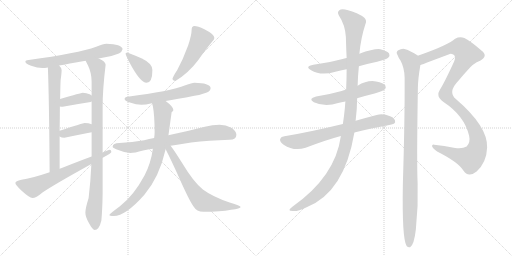
t = 0.00 s
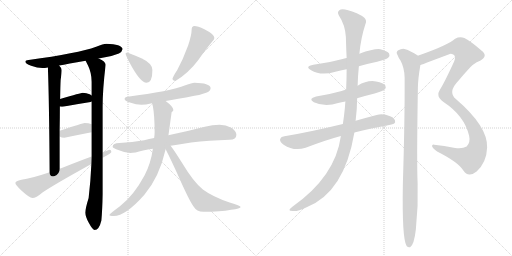
t = 2.93 s
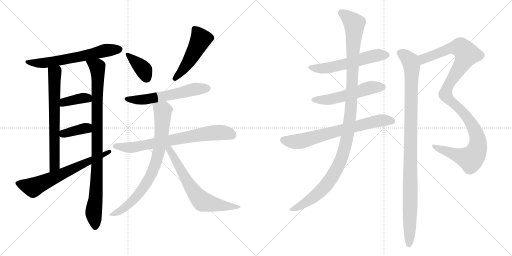
t = 5.85 s
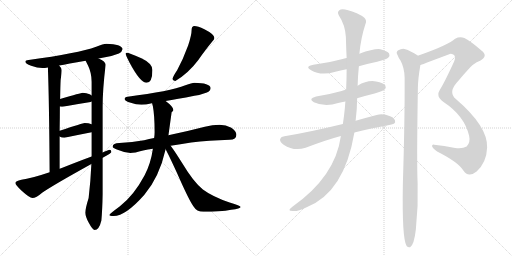
t = 8.77 s
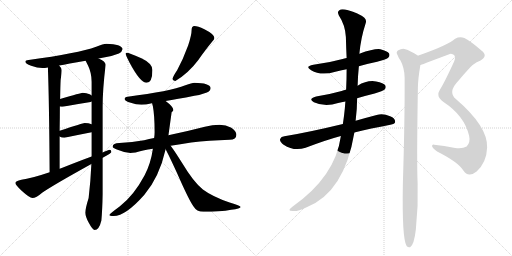
t = 11.70 s
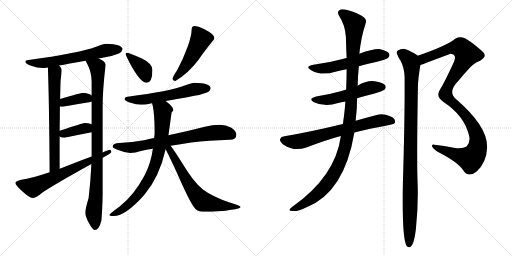
t = 14.62 s

The animated SVG that drew these frames (rendered in a browser with its animation timeline set to each time). Animation: 18 CSS @keyframes rules; one cycle of 14.62 s.

<svg version="1.1" viewBox="0 0 2048 1024" xmlns="http://www.w3.org/2000/svg">
  <g stroke="lightgray" stroke-dasharray="1,1" stroke-width="1" transform="scale(4, 4)">
    <line x1="0" y1="0" x2="256" y2="256"></line>
    <line x1="256" y1="0" x2="0" y2="256"></line>
    <line x1="128" y1="0" x2="128" y2="256"></line>
    <line x1="0" y1="128" x2="256" y2="128"></line>
    <line x1="256" y1="0" x2="512" y2="256"></line>
    <line x1="512" y1="0" x2="256" y2="256"></line>
    <line x1="384" y1="0" x2="384" y2="256"></line>
    <line x1="256" y1="128" x2="512" y2="128"></line>
  </g>
<g transform="scale(1, -1) translate(0, -850)">
   <style type="text/css">
    @keyframes keyframes0 {
      from {
       stroke: black;
       stroke-dashoffset: 633;
       stroke-width: 128;
       }
       67% {
       animation-timing-function: step-end;
       stroke: black;
       stroke-dashoffset: 0;
       stroke-width: 128;
       }
       to {
       stroke: black;
       stroke-width: 1024;
       }
       }
       #make-me-a-hanzi-animation-0 {
         animation: keyframes0 0.765137s both;
         animation-delay: 0.000000s;
         animation-timing-function: linear;
       }
    @keyframes keyframes1 {
      from {
       stroke: black;
       stroke-dashoffset: 674;
       stroke-width: 128;
       }
       69% {
       animation-timing-function: step-end;
       stroke: black;
       stroke-dashoffset: 0;
       stroke-width: 128;
       }
       to {
       stroke: black;
       stroke-width: 1024;
       }
       }
       #make-me-a-hanzi-animation-1 {
         animation: keyframes1 0.798503s both;
         animation-delay: 0.765137s;
         animation-timing-function: linear;
       }
    @keyframes keyframes2 {
      from {
       stroke: black;
       stroke-dashoffset: 941;
       stroke-width: 128;
       }
       75% {
       animation-timing-function: step-end;
       stroke: black;
       stroke-dashoffset: 0;
       stroke-width: 128;
       }
       to {
       stroke: black;
       stroke-width: 1024;
       }
       }
       #make-me-a-hanzi-animation-2 {
         animation: keyframes2 1.015788s both;
         animation-delay: 1.563640s;
         animation-timing-function: linear;
       }
    @keyframes keyframes3 {
      from {
       stroke: black;
       stroke-dashoffset: 381;
       stroke-width: 128;
       }
       55% {
       animation-timing-function: step-end;
       stroke: black;
       stroke-dashoffset: 0;
       stroke-width: 128;
       }
       to {
       stroke: black;
       stroke-width: 1024;
       }
       }
       #make-me-a-hanzi-animation-3 {
         animation: keyframes3 0.560059s both;
         animation-delay: 2.579428s;
         animation-timing-function: linear;
       }
    @keyframes keyframes4 {
      from {
       stroke: black;
       stroke-dashoffset: 377;
       stroke-width: 128;
       }
       55% {
       animation-timing-function: step-end;
       stroke: black;
       stroke-dashoffset: 0;
       stroke-width: 128;
       }
       to {
       stroke: black;
       stroke-width: 1024;
       }
       }
       #make-me-a-hanzi-animation-4 {
         animation: keyframes4 0.556803s both;
         animation-delay: 3.139487s;
         animation-timing-function: linear;
       }
    @keyframes keyframes5 {
      from {
       stroke: black;
       stroke-dashoffset: 659;
       stroke-width: 128;
       }
       68% {
       animation-timing-function: step-end;
       stroke: black;
       stroke-dashoffset: 0;
       stroke-width: 128;
       }
       to {
       stroke: black;
       stroke-width: 1024;
       }
       }
       #make-me-a-hanzi-animation-5 {
         animation: keyframes5 0.786296s both;
         animation-delay: 3.696290s;
         animation-timing-function: linear;
       }
    @keyframes keyframes6 {
      from {
       stroke: black;
       stroke-dashoffset: 382;
       stroke-width: 128;
       }
       55% {
       animation-timing-function: step-end;
       stroke: black;
       stroke-dashoffset: 0;
       stroke-width: 128;
       }
       to {
       stroke: black;
       stroke-width: 1024;
       }
       }
       #make-me-a-hanzi-animation-6 {
         animation: keyframes6 0.560872s both;
         animation-delay: 4.482586s;
         animation-timing-function: linear;
       }
    @keyframes keyframes7 {
      from {
       stroke: black;
       stroke-dashoffset: 492;
       stroke-width: 128;
       }
       62% {
       animation-timing-function: step-end;
       stroke: black;
       stroke-dashoffset: 0;
       stroke-width: 128;
       }
       to {
       stroke: black;
       stroke-width: 1024;
       }
       }
       #make-me-a-hanzi-animation-7 {
         animation: keyframes7 0.650391s both;
         animation-delay: 5.043458s;
         animation-timing-function: linear;
       }
    @keyframes keyframes8 {
      from {
       stroke: black;
       stroke-dashoffset: 584;
       stroke-width: 128;
       }
       66% {
       animation-timing-function: step-end;
       stroke: black;
       stroke-dashoffset: 0;
       stroke-width: 128;
       }
       to {
       stroke: black;
       stroke-width: 1024;
       }
       }
       #make-me-a-hanzi-animation-8 {
         animation: keyframes8 0.725260s both;
         animation-delay: 5.693849s;
         animation-timing-function: linear;
       }
    @keyframes keyframes9 {
      from {
       stroke: black;
       stroke-dashoffset: 733;
       stroke-width: 128;
       }
       70% {
       animation-timing-function: step-end;
       stroke: black;
       stroke-dashoffset: 0;
       stroke-width: 128;
       }
       to {
       stroke: black;
       stroke-width: 1024;
       }
       }
       #make-me-a-hanzi-animation-9 {
         animation: keyframes9 0.846517s both;
         animation-delay: 6.419109s;
         animation-timing-function: linear;
       }
    @keyframes keyframes10 {
      from {
       stroke: black;
       stroke-dashoffset: 796;
       stroke-width: 128;
       }
       72% {
       animation-timing-function: step-end;
       stroke: black;
       stroke-dashoffset: 0;
       stroke-width: 128;
       }
       to {
       stroke: black;
       stroke-width: 1024;
       }
       }
       #make-me-a-hanzi-animation-10 {
         animation: keyframes10 0.897786s both;
         animation-delay: 7.265626s;
         animation-timing-function: linear;
       }
    @keyframes keyframes11 {
      from {
       stroke: black;
       stroke-dashoffset: 661;
       stroke-width: 128;
       }
       68% {
       animation-timing-function: step-end;
       stroke: black;
       stroke-dashoffset: 0;
       stroke-width: 128;
       }
       to {
       stroke: black;
       stroke-width: 1024;
       }
       }
       #make-me-a-hanzi-animation-11 {
         animation: keyframes11 0.787923s both;
         animation-delay: 8.163412s;
         animation-timing-function: linear;
       }
    @keyframes keyframes12 {
      from {
       stroke: black;
       stroke-dashoffset: 562;
       stroke-width: 128;
       }
       65% {
       animation-timing-function: step-end;
       stroke: black;
       stroke-dashoffset: 0;
       stroke-width: 128;
       }
       to {
       stroke: black;
       stroke-width: 1024;
       }
       }
       #make-me-a-hanzi-animation-12 {
         animation: keyframes12 0.707357s both;
         animation-delay: 8.951335s;
         animation-timing-function: linear;
       }
    @keyframes keyframes13 {
      from {
       stroke: black;
       stroke-dashoffset: 536;
       stroke-width: 128;
       }
       64% {
       animation-timing-function: step-end;
       stroke: black;
       stroke-dashoffset: 0;
       stroke-width: 128;
       }
       to {
       stroke: black;
       stroke-width: 1024;
       }
       }
       #make-me-a-hanzi-animation-13 {
         animation: keyframes13 0.686198s both;
         animation-delay: 9.658692s;
         animation-timing-function: linear;
       }
    @keyframes keyframes14 {
      from {
       stroke: black;
       stroke-dashoffset: 705;
       stroke-width: 128;
       }
       70% {
       animation-timing-function: step-end;
       stroke: black;
       stroke-dashoffset: 0;
       stroke-width: 128;
       }
       to {
       stroke: black;
       stroke-width: 1024;
       }
       }
       #make-me-a-hanzi-animation-14 {
         animation: keyframes14 0.823730s both;
         animation-delay: 10.344890s;
         animation-timing-function: linear;
       }
    @keyframes keyframes15 {
      from {
       stroke: black;
       stroke-dashoffset: 1162;
       stroke-width: 128;
       }
       79% {
       animation-timing-function: step-end;
       stroke: black;
       stroke-dashoffset: 0;
       stroke-width: 128;
       }
       to {
       stroke: black;
       stroke-width: 1024;
       }
       }
       #make-me-a-hanzi-animation-15 {
         animation: keyframes15 1.195638s both;
         animation-delay: 11.168620s;
         animation-timing-function: linear;
       }
    @keyframes keyframes16 {
      from {
       stroke: black;
       stroke-dashoffset: 1115;
       stroke-width: 128;
       }
       78% {
       animation-timing-function: step-end;
       stroke: black;
       stroke-dashoffset: 0;
       stroke-width: 128;
       }
       to {
       stroke: black;
       stroke-width: 1024;
       }
       }
       #make-me-a-hanzi-animation-16 {
         animation: keyframes16 1.157389s both;
         animation-delay: 12.364258s;
         animation-timing-function: linear;
       }
    @keyframes keyframes17 {
      from {
       stroke: black;
       stroke-dashoffset: 1045;
       stroke-width: 128;
       }
       77% {
       animation-timing-function: step-end;
       stroke: black;
       stroke-dashoffset: 0;
       stroke-width: 128;
       }
       to {
       stroke: black;
       stroke-width: 1024;
       }
       }
       #make-me-a-hanzi-animation-17 {
         animation: keyframes17 1.100423s both;
         animation-delay: 13.521647s;
         animation-timing-function: linear;
       }
</style>
<path d="M 425.5 675.0 Q 413.5 675.0 384.5 663.0 Q 312.5 637.0 114.5 610.0 Q 101.5 609.0 101.5 603.0 Q 101.5 595.0 124.5 587.0 Q 149.5 578.0 169.5 578.0 Q 178.5 578.0 191.5 580.0 L 236.5 588.0 Q 269.5 594.0 342.5 607.0 L 394.5 616.0 Q 409.5 619.0 425.5 622.0 Q 449.5 626.0 475.5 636.0 Q 488.5 643.0 490.5 654.0 Q 486.5 673.0 425.5 675.0 Z" fill="lightgray"></path> 
<path d="M 191.5 580.0 Q 196.5 456.0 198.5 161.0 C 198.5 131.0 238.5 145.0 238.5 175.0 L 238.5 304.0 L 238.5 327.0 Q 239.5 382.0 239.5 424.0 L 240.5 454.0 Q 241.5 511.0 242.5 529.0 Q 246.5 559.0 246.5 570.0 Q 246.5 578.0 236.5 588.0 C 218.5 612.0 190.5 610.0 191.5 580.0 Z" fill="lightgray"></path> 
<path d="M 365.5 194.0 Q 362.5 125.0 354.5 58.0 Q 341.5 17.0 341.5 -1.0 Q 341.5 -16.0 354.5 -40.0 Q 370.5 -70.0 378.5 -70.0 Q 396.5 -70.0 405.5 -32.0 Q 409.5 12.0 410.5 73.0 L 410.5 219.0 L 410.5 240.0 L 410.5 423.0 Q 410.5 492.0 422.5 591.0 Q 422.5 604.0 394.5 616.0 C 368.5 631.0 329.5 634.0 342.5 607.0 Q 345.5 601.0 352.5 587.0 Q 366.5 558.0 366.5 523.0 L 366.5 468.0 L 366.5 444.0 L 366.5 353.0 L 366.5 321.0 L 366.5 224.0 L 365.5 194.0 Z" fill="lightgray"></path> 
<path d="M 366.5 468.0 Q 365.5 470.0 358.5 473.0 Q 346.5 479.0 330.5 479.0 Q 325.5 479.0 240.5 454.0 C 211.5 446.0 209.5 428.0 239.5 424.0 Q 244.5 423.0 250.5 423.0 Q 304.5 433.0 362.5 442.0 L 366.5 444.0 C 385.5 453.0 385.5 453.0 366.5 468.0 Z" fill="lightgray"></path> 
<path d="M 366.5 353.0 Q 354.5 358.0 338.5 358.0 Q 333.5 358.0 238.5 327.0 C 212.5 319.0 212.5 319.0 238.5 304.0 Q 245.5 299.0 257.5 299.0 Q 309.5 310.0 366.5 321.0 C 395.5 327.0 394.5 343.0 366.5 353.0 Z" fill="lightgray"></path> 
<path d="M 198.5 161.0 Q 124.5 136.0 85.5 131.0 Q 61.5 126.0 61.5 118.0 Q 61.5 111.0 85.5 88.0 Q 118.5 58.0 129.5 58.0 Q 144.5 58.0 168.5 79.0 Q 213.5 110.0 365.5 194.0 L 410.5 219.0 L 412.5 220.0 Q 445.5 237.0 445.5 242.0 Q 445.5 251.0 437.5 251.0 Q 435.5 251.0 410.5 240.0 L 366.5 224.0 Q 322.5 208.0 249.5 179.0 Q 244.5 177.0 238.5 175.0 L 198.5 161.0 Z" fill="lightgray"></path> 
<path d="M 506.5 639.0 Q 502.5 639.0 502.5 635.0 Q 502.5 630.0 517.5 601.0 Q 560.5 519.0 586.5 519.0 Q 609.5 519.0 609.5 570.0 Q 609.5 596.0 567.5 616.0 Q 516.5 639.0 506.5 639.0 Z" fill="lightgray"></path> 
<path d="M 777.5 746.0 Q 772.5 746.0 768.5 741.0 Q 766.5 737.0 766.5 731.0 Q 766.5 710.0 752.5 668.0 Q 732.5 613.0 708.5 569.0 Q 693.5 547.0 689.5 534.0 Q 693.5 526.0 701.5 526.0 Q 753.5 557.0 792.5 609.0 Q 822.5 652.0 847.5 682.0 Q 857.5 692.0 857.5 698.0 Q 857.5 713.0 817.5 733.0 Q 790.5 746.0 777.5 746.0 Z" fill="lightgray"></path> 
<path d="M 777.5 519.0 Q 767.5 519.0 741.5 509.0 Q 680.5 485.0 510.5 463.0 Q 498.5 462.0 498.5 454.0 Q 498.5 447.0 519.5 440.0 Q 545.5 431.0 565.5 431.0 Q 581.5 431.0 607.5 437.0 L 608.5 437.0 L 662.5 446.0 Q 706.5 453.0 777.5 467.0 Q 801.5 470.0 827.5 480.0 Q 841.5 486.0 842.5 498.0 Q 839.5 518.0 777.5 519.0 Z" fill="lightgray"></path> 
<path d="M 616.5 298.0 Q 596.5 294.0 576.5 289.0 Q 529.5 281.0 477.5 278.0 Q 451.5 278.0 450.5 263.0 Q 451.5 258.0 467.5 252.0 Q 495.5 240.0 521.5 238.0 Q 537.5 238.0 572.5 248.0 Q 591.5 252.0 611.5 255.0 L 682.5 267.0 Q 719.5 273.0 764.5 280.0 Q 834.5 288.0 918.5 291.0 Q 945.5 291.0 945.5 311.0 Q 945.5 326.0 925.5 339.0 Q 903.5 351.0 878.5 351.0 Q 849.5 351.0 819.5 343.0 Q 741.5 323.0 673.5 309.0 L 616.5 298.0 Z" fill="lightgray"></path> 
<path d="M 608.5 437.0 Q 609.5 432.0 611.5 425.0 Q 618.5 387.0 618.5 322.0 Q 618.5 310.0 616.5 298.0 L 611.5 255.0 Q 603.5 197.0 578.5 149.0 Q 535.5 68.0 478.5 24.0 Q 437.5 -6.0 437.5 -10.0 Q 437.5 -14.0 454.5 -14.0 Q 502.5 -14.0 577.5 71.0 Q 637.5 142.0 662.5 253.0 L 673.5 309.0 Q 674.5 312.0 674.5 314.0 Q 684.5 386.0 686.5 401.0 Q 693.5 407.0 693.5 410.0 Q 693.5 423.0 662.5 446.0 C 639.5 465.0 601.5 466.0 608.5 437.0 Z" fill="lightgray"></path> 
<path d="M 662.5 253.0 Q 673.5 233.0 708.5 157.0 Q 755.5 50.0 773.5 25.0 Q 786.5 3.0 813.5 3.0 Q 881.5 3.0 924.5 11.0 Q 962.5 15.0 962.5 22.0 Q 962.5 27.0 918.5 40.0 Q 850.5 63.0 811.5 92.0 Q 775.5 120.0 728.5 198.0 Q 698.5 246.0 682.5 267.0 C 664.5 291.0 648.5 280.0 662.5 253.0 Z" fill="lightgray"></path> 
<path d="M 1435.5 585.5 Q 1469.5 595.5 1508.5 603.5 Q 1547.5 613.5 1553.5 620.5 Q 1560.5 627.5 1556.5 636.5 Q 1549.5 646.5 1521.5 653.5 Q 1496.5 656.5 1437.5 635.5 L 1386.5 618.5 Q 1376.5 617.5 1370.5 614.5 Q 1316.5 599.5 1253.5 591.5 Q 1217.5 584.5 1244.5 569.5 Q 1283.5 545.5 1341.5 563.5 Q 1360.5 569.5 1386.5 573.5 L 1435.5 585.5 Z" fill="lightgray"></path> 
<path d="M 1428.5 457.5 Q 1461.5 467.5 1498.5 476.5 Q 1532.5 486.5 1538.5 492.5 Q 1545.5 499.5 1541.5 508.5 Q 1534.5 518.5 1504.5 524.5 Q 1468.5 530.5 1430.5 507.5 L 1384.5 491.5 Q 1374.5 490.5 1366.5 486.5 Q 1320.5 473.5 1264.5 464.5 Q 1230.5 455.5 1255.5 441.5 Q 1300.5 420.5 1352.5 438.5 Q 1365.5 442.5 1381.5 444.5 L 1428.5 457.5 Z" fill="lightgray"></path> 
<path d="M 1417.5 320.5 Q 1481.5 336.5 1561.5 351.5 Q 1579.5 354.5 1580.5 362.5 Q 1581.5 377.5 1560.5 385.5 Q 1532.5 397.5 1506.5 390.5 Q 1460.5 378.5 1422.5 367.5 L 1371.5 354.5 Q 1230.5 320.5 1137.5 305.5 Q 1124.5 304.5 1120.5 294.5 Q 1117.5 284.5 1134.5 271.5 Q 1176.5 243.5 1222.5 259.5 Q 1303.5 290.5 1363.5 306.5 L 1417.5 320.5 Z" fill="lightgray"></path> 
<path d="M 1363.5 306.5 Q 1341.5 144.5 1169.5 23.5 Q 1157.5 14.5 1157.5 10.5 Q 1158.5 6.5 1170.5 6.5 Q 1186.5 2.5 1226.5 21.5 Q 1377.5 81.5 1417.5 320.5 L 1422.5 367.5 Q 1428.5 415.5 1428.5 457.5 L 1430.5 507.5 Q 1431.5 547.5 1435.5 585.5 L 1437.5 635.5 Q 1443.5 699.5 1461.5 753.5 Q 1468.5 768.5 1457.5 779.5 Q 1433.5 798.5 1392.5 809.5 Q 1365.5 816.5 1357.5 809.5 Q 1347.5 802.5 1355.5 788.5 Q 1380.5 751.5 1383.5 702.5 Q 1384.5 660.5 1386.5 618.5 L 1386.5 573.5 Q 1386.5 533.5 1384.5 491.5 L 1381.5 444.5 Q 1380.5 432.5 1379.5 418.5 Q 1376.5 387.5 1371.5 354.5 L 1363.5 306.5 Z" fill="lightgray"></path> 
<path d="M 1681.5 590.5 Q 1693.5 593.5 1708.5 600.5 L 1799.5 634.5 Q 1803.5 637.5 1814.5 631.5 Q 1824.5 624.5 1816.5 604.5 Q 1777.5 519.5 1759.5 491.5 Q 1752.5 479.5 1753.5 471.5 Q 1752.5 458.5 1775.5 441.5 Q 1857.5 387.5 1876.5 307.5 Q 1882.5 280.5 1866.5 264.5 Q 1850.5 254.5 1820.5 258.5 Q 1775.5 267.5 1736.5 271.5 Q 1726.5 272.5 1728.5 264.5 Q 1731.5 257.5 1748.5 244.5 Q 1833.5 201.5 1853.5 168.5 Q 1863.5 153.5 1877.5 152.5 Q 1890.5 151.5 1906.5 164.5 Q 1946.5 201.5 1948.5 260.5 Q 1951.5 344.5 1824.5 453.5 Q 1788.5 481.5 1834.5 528.5 Q 1852.5 550.5 1867.5 566.5 Q 1892.5 597.5 1920.5 607.5 Q 1954.5 626.5 1925.5 648.5 Q 1883.5 685.5 1857.5 698.5 Q 1838.5 705.5 1820.5 695.5 Q 1795.5 671.5 1679.5 630.5 Q 1675.5 629.5 1672.5 627.5 C 1644.5 616.5 1653.5 580.5 1681.5 590.5 Z" fill="lightgray"></path> 
<path d="M 1672.5 627.5 Q 1638.5 649.5 1621.5 653.5 Q 1608.5 657.5 1591.5 648.5 Q 1582.5 641.5 1590.5 629.5 Q 1594.5 617.5 1602.5 607.5 Q 1617.5 579.5 1618.5 540.5 Q 1619.5 375.5 1611.5 117.5 Q 1607.5 -105.5 1626.5 -133.5 Q 1632.5 -140.5 1640.5 -138.5 Q 1656.5 -128.5 1663.5 -66.5 Q 1673.5 26.5 1670.5 117.5 Q 1666.5 196.5 1671.5 498.5 Q 1671.5 531.5 1681.5 590.5 C 1686.5 619.5 1686.5 619.5 1672.5 627.5 Z" fill="lightgray"></path> 
      <clipPath id="make-me-a-hanzi-clip-0">
      <path d="M 425.5 675.0 Q 413.5 675.0 384.5 663.0 Q 312.5 637.0 114.5 610.0 Q 101.5 609.0 101.5 603.0 Q 101.5 595.0 124.5 587.0 Q 149.5 578.0 169.5 578.0 Q 178.5 578.0 191.5 580.0 L 236.5 588.0 Q 269.5 594.0 342.5 607.0 L 394.5 616.0 Q 409.5 619.0 425.5 622.0 Q 449.5 626.0 475.5 636.0 Q 488.5 643.0 490.5 654.0 Q 486.5 673.0 425.5 675.0 Z" fill="lightgray"></path>
      </clipPath>
      <path clip-path="url(#make-me-a-hanzi-clip-0)" d="M 109.5 603.0 L 136.5 597.0 L 183.5 599.0 L 329.5 624.0 L 434.5 651.0 L 480.5 653.0 " fill="none" id="make-me-a-hanzi-animation-0" stroke-dasharray="505 1010" stroke-linecap="round"></path>

      <clipPath id="make-me-a-hanzi-clip-1">
      <path d="M 191.5 580.0 Q 196.5 456.0 198.5 161.0 C 198.5 131.0 238.5 145.0 238.5 175.0 L 238.5 304.0 L 238.5 327.0 Q 239.5 382.0 239.5 424.0 L 240.5 454.0 Q 241.5 511.0 242.5 529.0 Q 246.5 559.0 246.5 570.0 Q 246.5 578.0 236.5 588.0 C 218.5 612.0 190.5 610.0 191.5 580.0 Z" fill="lightgray"></path>
      </clipPath>
      <path clip-path="url(#make-me-a-hanzi-clip-1)" d="M 200.5 576.0 L 219.5 556.0 L 218.5 197.0 L 213.5 181.0 L 202.5 172.0 " fill="none" id="make-me-a-hanzi-animation-1" stroke-dasharray="546 1092" stroke-linecap="round"></path>

      <clipPath id="make-me-a-hanzi-clip-2">
      <path d="M 365.5 194.0 Q 362.5 125.0 354.5 58.0 Q 341.5 17.0 341.5 -1.0 Q 341.5 -16.0 354.5 -40.0 Q 370.5 -70.0 378.5 -70.0 Q 396.5 -70.0 405.5 -32.0 Q 409.5 12.0 410.5 73.0 L 410.5 219.0 L 410.5 240.0 L 410.5 423.0 Q 410.5 492.0 422.5 591.0 Q 422.5 604.0 394.5 616.0 C 368.5 631.0 329.5 634.0 342.5 607.0 Q 345.5 601.0 352.5 587.0 Q 366.5 558.0 366.5 523.0 L 366.5 468.0 L 366.5 444.0 L 366.5 353.0 L 366.5 321.0 L 366.5 224.0 L 365.5 194.0 Z" fill="lightgray"></path>
      </clipPath>
      <path clip-path="url(#make-me-a-hanzi-clip-2)" d="M 349.5 605.0 L 379.5 588.0 L 390.5 568.0 L 388.5 183.0 L 382.5 49.0 L 374.5 -2.0 L 380.5 -59.0 " fill="none" id="make-me-a-hanzi-animation-2" stroke-dasharray="813 1626" stroke-linecap="round"></path>

      <clipPath id="make-me-a-hanzi-clip-3">
      <path d="M 366.5 468.0 Q 365.5 470.0 358.5 473.0 Q 346.5 479.0 330.5 479.0 Q 325.5 479.0 240.5 454.0 C 211.5 446.0 209.5 428.0 239.5 424.0 Q 244.5 423.0 250.5 423.0 Q 304.5 433.0 362.5 442.0 L 366.5 444.0 C 385.5 453.0 385.5 453.0 366.5 468.0 Z" fill="lightgray"></path>
      </clipPath>
      <path clip-path="url(#make-me-a-hanzi-clip-3)" d="M 245.5 431.0 L 258.5 444.0 L 317.5 456.0 L 346.5 459.0 L 361.5 450.0 " fill="none" id="make-me-a-hanzi-animation-3" stroke-dasharray="253 506" stroke-linecap="round"></path>

      <clipPath id="make-me-a-hanzi-clip-4">
      <path d="M 366.5 353.0 Q 354.5 358.0 338.5 358.0 Q 333.5 358.0 238.5 327.0 C 212.5 319.0 212.5 319.0 238.5 304.0 Q 245.5 299.0 257.5 299.0 Q 309.5 310.0 366.5 321.0 C 395.5 327.0 394.5 343.0 366.5 353.0 Z" fill="lightgray"></path>
      </clipPath>
      <path clip-path="url(#make-me-a-hanzi-clip-4)" d="M 246.5 310.0 L 257.5 318.0 L 344.5 338.0 L 357.5 326.0 " fill="none" id="make-me-a-hanzi-animation-4" stroke-dasharray="249 498" stroke-linecap="round"></path>

      <clipPath id="make-me-a-hanzi-clip-5">
      <path d="M 198.5 161.0 Q 124.5 136.0 85.5 131.0 Q 61.5 126.0 61.5 118.0 Q 61.5 111.0 85.5 88.0 Q 118.5 58.0 129.5 58.0 Q 144.5 58.0 168.5 79.0 Q 213.5 110.0 365.5 194.0 L 410.5 219.0 L 412.5 220.0 Q 445.5 237.0 445.5 242.0 Q 445.5 251.0 437.5 251.0 Q 435.5 251.0 410.5 240.0 L 366.5 224.0 Q 322.5 208.0 249.5 179.0 Q 244.5 177.0 238.5 175.0 L 198.5 161.0 Z" fill="lightgray"></path>
      </clipPath>
      <path clip-path="url(#make-me-a-hanzi-clip-5)" d="M 69.5 118.0 L 135.5 102.0 L 438.5 244.0 " fill="none" id="make-me-a-hanzi-animation-5" stroke-dasharray="531 1062" stroke-linecap="round"></path>

      <clipPath id="make-me-a-hanzi-clip-6">
      <path d="M 506.5 639.0 Q 502.5 639.0 502.5 635.0 Q 502.5 630.0 517.5 601.0 Q 560.5 519.0 586.5 519.0 Q 609.5 519.0 609.5 570.0 Q 609.5 596.0 567.5 616.0 Q 516.5 639.0 506.5 639.0 Z" fill="lightgray"></path>
      </clipPath>
      <path clip-path="url(#make-me-a-hanzi-clip-6)" d="M 508.5 633.0 L 571.5 575.0 L 586.5 537.0 " fill="none" id="make-me-a-hanzi-animation-6" stroke-dasharray="254 508" stroke-linecap="round"></path>

      <clipPath id="make-me-a-hanzi-clip-7">
      <path d="M 777.5 746.0 Q 772.5 746.0 768.5 741.0 Q 766.5 737.0 766.5 731.0 Q 766.5 710.0 752.5 668.0 Q 732.5 613.0 708.5 569.0 Q 693.5 547.0 689.5 534.0 Q 693.5 526.0 701.5 526.0 Q 753.5 557.0 792.5 609.0 Q 822.5 652.0 847.5 682.0 Q 857.5 692.0 857.5 698.0 Q 857.5 713.0 817.5 733.0 Q 790.5 746.0 777.5 746.0 Z" fill="lightgray"></path>
      </clipPath>
      <path clip-path="url(#make-me-a-hanzi-clip-7)" d="M 778.5 734.0 L 802.5 691.0 L 749.5 595.0 L 699.5 536.0 " fill="none" id="make-me-a-hanzi-animation-7" stroke-dasharray="364 728" stroke-linecap="round"></path>

      <clipPath id="make-me-a-hanzi-clip-8">
      <path d="M 777.5 519.0 Q 767.5 519.0 741.5 509.0 Q 680.5 485.0 510.5 463.0 Q 498.5 462.0 498.5 454.0 Q 498.5 447.0 519.5 440.0 Q 545.5 431.0 565.5 431.0 Q 581.5 431.0 607.5 437.0 L 608.5 437.0 L 662.5 446.0 Q 706.5 453.0 777.5 467.0 Q 801.5 470.0 827.5 480.0 Q 841.5 486.0 842.5 498.0 Q 839.5 518.0 777.5 519.0 Z" fill="lightgray"></path>
      </clipPath>
      <path clip-path="url(#make-me-a-hanzi-clip-8)" d="M 507.5 455.0 L 531.5 450.0 L 581.5 452.0 L 769.5 492.0 L 830.5 497.0 " fill="none" id="make-me-a-hanzi-animation-8" stroke-dasharray="456 912" stroke-linecap="round"></path>

      <clipPath id="make-me-a-hanzi-clip-9">
      <path d="M 616.5 298.0 Q 596.5 294.0 576.5 289.0 Q 529.5 281.0 477.5 278.0 Q 451.5 278.0 450.5 263.0 Q 451.5 258.0 467.5 252.0 Q 495.5 240.0 521.5 238.0 Q 537.5 238.0 572.5 248.0 Q 591.5 252.0 611.5 255.0 L 682.5 267.0 Q 719.5 273.0 764.5 280.0 Q 834.5 288.0 918.5 291.0 Q 945.5 291.0 945.5 311.0 Q 945.5 326.0 925.5 339.0 Q 903.5 351.0 878.5 351.0 Q 849.5 351.0 819.5 343.0 Q 741.5 323.0 673.5 309.0 L 616.5 298.0 Z" fill="lightgray"></path>
      </clipPath>
      <path clip-path="url(#make-me-a-hanzi-clip-9)" d="M 458.5 266.0 L 524.5 260.0 L 859.5 319.0 L 899.5 319.0 L 928.5 310.0 " fill="none" id="make-me-a-hanzi-animation-9" stroke-dasharray="605 1210" stroke-linecap="round"></path>

      <clipPath id="make-me-a-hanzi-clip-10">
      <path d="M 608.5 437.0 Q 609.5 432.0 611.5 425.0 Q 618.5 387.0 618.5 322.0 Q 618.5 310.0 616.5 298.0 L 611.5 255.0 Q 603.5 197.0 578.5 149.0 Q 535.5 68.0 478.5 24.0 Q 437.5 -6.0 437.5 -10.0 Q 437.5 -14.0 454.5 -14.0 Q 502.5 -14.0 577.5 71.0 Q 637.5 142.0 662.5 253.0 L 673.5 309.0 Q 674.5 312.0 674.5 314.0 Q 684.5 386.0 686.5 401.0 Q 693.5 407.0 693.5 410.0 Q 693.5 423.0 662.5 446.0 C 639.5 465.0 601.5 466.0 608.5 437.0 Z" fill="lightgray"></path>
      </clipPath>
      <path clip-path="url(#make-me-a-hanzi-clip-10)" d="M 616.5 433.0 L 650.5 407.0 L 645.5 307.0 L 620.5 189.0 L 582.5 111.0 L 543.5 60.0 L 484.5 9.0 L 440.5 -10.0 " fill="none" id="make-me-a-hanzi-animation-10" stroke-dasharray="668 1336" stroke-linecap="round"></path>

      <clipPath id="make-me-a-hanzi-clip-11">
      <path d="M 662.5 253.0 Q 673.5 233.0 708.5 157.0 Q 755.5 50.0 773.5 25.0 Q 786.5 3.0 813.5 3.0 Q 881.5 3.0 924.5 11.0 Q 962.5 15.0 962.5 22.0 Q 962.5 27.0 918.5 40.0 Q 850.5 63.0 811.5 92.0 Q 775.5 120.0 728.5 198.0 Q 698.5 246.0 682.5 267.0 C 664.5 291.0 648.5 280.0 662.5 253.0 Z" fill="lightgray"></path>
      </clipPath>
      <path clip-path="url(#make-me-a-hanzi-clip-11)" d="M 670.5 257.0 L 770.5 90.0 L 806.5 48.0 L 857.5 32.0 L 958.5 22.0 " fill="none" id="make-me-a-hanzi-animation-11" stroke-dasharray="533 1066" stroke-linecap="round"></path>

      <clipPath id="make-me-a-hanzi-clip-12">
      <path d="M 1435.5 585.5 Q 1469.5 595.5 1508.5 603.5 Q 1547.5 613.5 1553.5 620.5 Q 1560.5 627.5 1556.5 636.5 Q 1549.5 646.5 1521.5 653.5 Q 1496.5 656.5 1437.5 635.5 L 1386.5 618.5 Q 1376.5 617.5 1370.5 614.5 Q 1316.5 599.5 1253.5 591.5 Q 1217.5 584.5 1244.5 569.5 Q 1283.5 545.5 1341.5 563.5 Q 1360.5 569.5 1386.5 573.5 L 1435.5 585.5 Z" fill="lightgray"></path>
      </clipPath>
      <path clip-path="url(#make-me-a-hanzi-clip-12)" d="M 1245.5 581.5 L 1289.5 575.5 L 1314.5 578.5 L 1471.5 621.5 L 1544.5 630.5 " fill="none" id="make-me-a-hanzi-animation-12" stroke-dasharray="434 868" stroke-linecap="round"></path>

      <clipPath id="make-me-a-hanzi-clip-13">
      <path d="M 1428.5 457.5 Q 1461.5 467.5 1498.5 476.5 Q 1532.5 486.5 1538.5 492.5 Q 1545.5 499.5 1541.5 508.5 Q 1534.5 518.5 1504.5 524.5 Q 1468.5 530.5 1430.5 507.5 L 1384.5 491.5 Q 1374.5 490.5 1366.5 486.5 Q 1320.5 473.5 1264.5 464.5 Q 1230.5 455.5 1255.5 441.5 Q 1300.5 420.5 1352.5 438.5 Q 1365.5 442.5 1381.5 444.5 L 1428.5 457.5 Z" fill="lightgray"></path>
      </clipPath>
      <path clip-path="url(#make-me-a-hanzi-clip-13)" d="M 1257.5 453.5 L 1314.5 451.5 L 1470.5 496.5 L 1530.5 502.5 " fill="none" id="make-me-a-hanzi-animation-13" stroke-dasharray="408 816" stroke-linecap="round"></path>

      <clipPath id="make-me-a-hanzi-clip-14">
      <path d="M 1417.5 320.5 Q 1481.5 336.5 1561.5 351.5 Q 1579.5 354.5 1580.5 362.5 Q 1581.5 377.5 1560.5 385.5 Q 1532.5 397.5 1506.5 390.5 Q 1460.5 378.5 1422.5 367.5 L 1371.5 354.5 Q 1230.5 320.5 1137.5 305.5 Q 1124.5 304.5 1120.5 294.5 Q 1117.5 284.5 1134.5 271.5 Q 1176.5 243.5 1222.5 259.5 Q 1303.5 290.5 1363.5 306.5 L 1417.5 320.5 Z" fill="lightgray"></path>
      </clipPath>
      <path clip-path="url(#make-me-a-hanzi-clip-14)" d="M 1132.5 291.5 L 1164.5 283.5 L 1196.5 284.5 L 1502.5 364.5 L 1526.5 369.5 L 1569.5 365.5 " fill="none" id="make-me-a-hanzi-animation-14" stroke-dasharray="577 1154" stroke-linecap="round"></path>

      <clipPath id="make-me-a-hanzi-clip-15">
      <path d="M 1363.5 306.5 Q 1341.5 144.5 1169.5 23.5 Q 1157.5 14.5 1157.5 10.5 Q 1158.5 6.5 1170.5 6.5 Q 1186.5 2.5 1226.5 21.5 Q 1377.5 81.5 1417.5 320.5 L 1422.5 367.5 Q 1428.5 415.5 1428.5 457.5 L 1430.5 507.5 Q 1431.5 547.5 1435.5 585.5 L 1437.5 635.5 Q 1443.5 699.5 1461.5 753.5 Q 1468.5 768.5 1457.5 779.5 Q 1433.5 798.5 1392.5 809.5 Q 1365.5 816.5 1357.5 809.5 Q 1347.5 802.5 1355.5 788.5 Q 1380.5 751.5 1383.5 702.5 Q 1384.5 660.5 1386.5 618.5 L 1386.5 573.5 Q 1386.5 533.5 1384.5 491.5 L 1381.5 444.5 Q 1380.5 432.5 1379.5 418.5 Q 1376.5 387.5 1371.5 354.5 L 1363.5 306.5 Z" fill="lightgray"></path>
      </clipPath>
      <path clip-path="url(#make-me-a-hanzi-clip-15)" d="M 1365.5 798.5 L 1412.5 760.5 L 1417.5 743.5 L 1401.5 393.5 L 1384.5 276.5 L 1363.5 208.5 L 1342.5 165.5 L 1294.5 98.5 L 1211.5 31.5 L 1164.5 10.5 " fill="none" id="make-me-a-hanzi-animation-15" stroke-dasharray="1034 2068" stroke-linecap="round"></path>

      <clipPath id="make-me-a-hanzi-clip-16">
      <path d="M 1681.5 590.5 Q 1693.5 593.5 1708.5 600.5 L 1799.5 634.5 Q 1803.5 637.5 1814.5 631.5 Q 1824.5 624.5 1816.5 604.5 Q 1777.5 519.5 1759.5 491.5 Q 1752.5 479.5 1753.5 471.5 Q 1752.5 458.5 1775.5 441.5 Q 1857.5 387.5 1876.5 307.5 Q 1882.5 280.5 1866.5 264.5 Q 1850.5 254.5 1820.5 258.5 Q 1775.5 267.5 1736.5 271.5 Q 1726.5 272.5 1728.5 264.5 Q 1731.5 257.5 1748.5 244.5 Q 1833.5 201.5 1853.5 168.5 Q 1863.5 153.5 1877.5 152.5 Q 1890.5 151.5 1906.5 164.5 Q 1946.5 201.5 1948.5 260.5 Q 1951.5 344.5 1824.5 453.5 Q 1788.5 481.5 1834.5 528.5 Q 1852.5 550.5 1867.5 566.5 Q 1892.5 597.5 1920.5 607.5 Q 1954.5 626.5 1925.5 648.5 Q 1883.5 685.5 1857.5 698.5 Q 1838.5 705.5 1820.5 695.5 Q 1795.5 671.5 1679.5 630.5 Q 1675.5 629.5 1672.5 627.5 C 1644.5 616.5 1653.5 580.5 1681.5 590.5 Z" fill="lightgray"></path>
      </clipPath>
      <path clip-path="url(#make-me-a-hanzi-clip-16)" d="M 1686.5 598.5 L 1696.5 618.5 L 1801.5 657.5 L 1842.5 660.5 L 1867.5 633.5 L 1791.5 504.5 L 1781.5 473.5 L 1794.5 453.5 L 1849.5 404.5 L 1889.5 349.5 L 1911.5 291.5 L 1908.5 255.5 L 1893.5 225.5 L 1879.5 216.5 L 1817.5 232.5 L 1736.5 263.5 " fill="none" id="make-me-a-hanzi-animation-16" stroke-dasharray="987 1974" stroke-linecap="round"></path>

      <clipPath id="make-me-a-hanzi-clip-17">
      <path d="M 1672.5 627.5 Q 1638.5 649.5 1621.5 653.5 Q 1608.5 657.5 1591.5 648.5 Q 1582.5 641.5 1590.5 629.5 Q 1594.5 617.5 1602.5 607.5 Q 1617.5 579.5 1618.5 540.5 Q 1619.5 375.5 1611.5 117.5 Q 1607.5 -105.5 1626.5 -133.5 Q 1632.5 -140.5 1640.5 -138.5 Q 1656.5 -128.5 1663.5 -66.5 Q 1673.5 26.5 1670.5 117.5 Q 1666.5 196.5 1671.5 498.5 Q 1671.5 531.5 1681.5 590.5 C 1686.5 619.5 1686.5 619.5 1672.5 627.5 Z" fill="lightgray"></path>
      </clipPath>
      <path clip-path="url(#make-me-a-hanzi-clip-17)" d="M 1599.5 638.5 L 1625.5 623.5 L 1641.5 605.5 L 1647.5 567.5 L 1636.5 -128.5 " fill="none" id="make-me-a-hanzi-animation-17" stroke-dasharray="917 1834" stroke-linecap="round"></path>

</g>
</svg>
